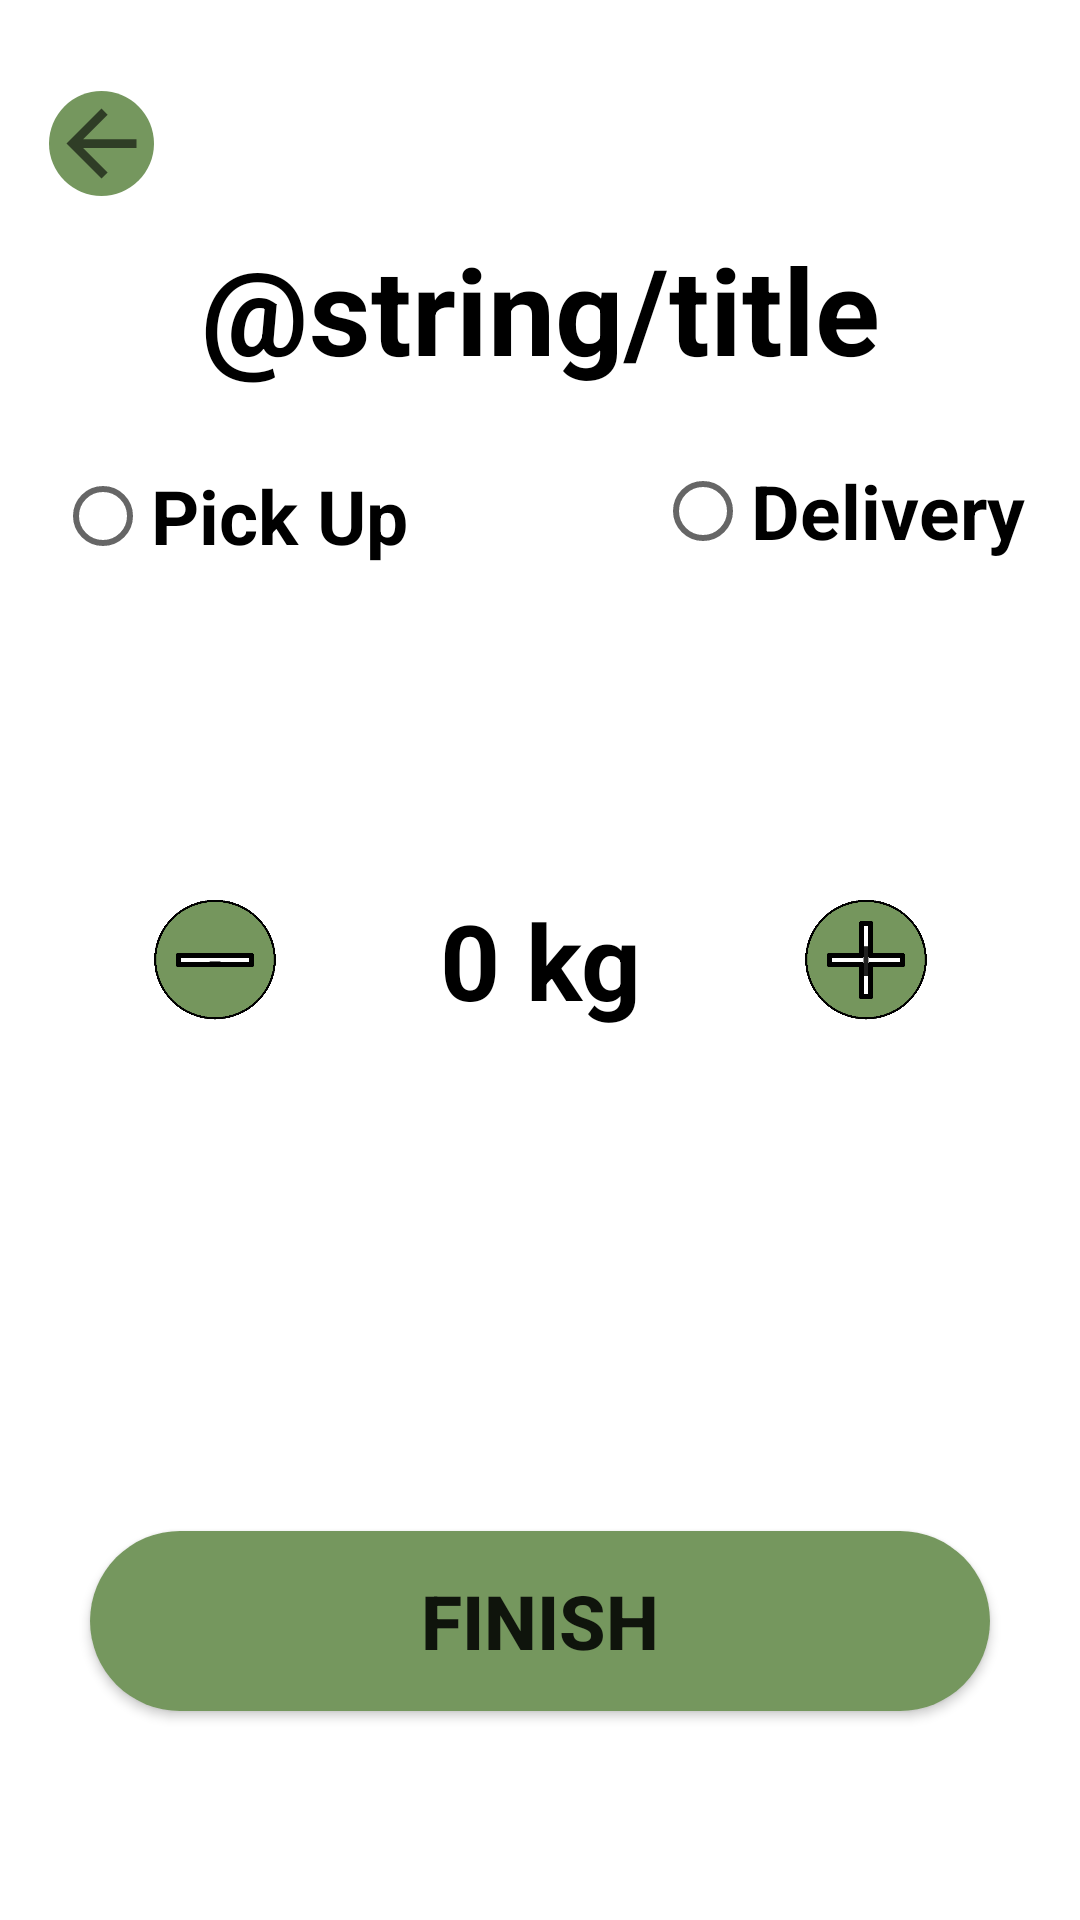

This screen was rendered from an Android layout file. Write that file and the resources it references.
<!-- AndroidManifest.xml: application theme Theme.PhosphorlandApp2 -->
<!-- res/layout/activity_order_other.xml -->
<?xml version="1.0" encoding="utf-8"?>
<androidx.constraintlayout.widget.ConstraintLayout xmlns:android="http://schemas.android.com/apk/res/android"
    xmlns:app="http://schemas.android.com/apk/res-auto"
    xmlns:tools="http://schemas.android.com/tools"
    android:layout_width="match_parent"
    android:layout_height="match_parent"
    tools:context=".OrderOtherActivity">

    <androidx.constraintlayout.widget.ConstraintLayout
        android:layout_width="match_parent"
        android:layout_height="match_parent">

        <RadioGroup
            android:id="@+id/radioGroup"
            android:layout_width="wrap_content"
            android:layout_height="wrap_content"
            android:orientation="vertical"
            app:layout_constraintBottom_toBottomOf="parent"
            app:layout_constraintEnd_toEndOf="parent"
            app:layout_constraintStart_toStartOf="parent"
            app:layout_constraintTop_toTopOf="parent"
            app:layout_constraintVertical_bias="0.25">

            <RadioButton
                android:id="@+id/radio_pirates"
                android:layout_width="match_parent"
                android:layout_height="wrap_content"
                android:onClick="onRadioButtonClicked"
                android:text="@string/pirates"
                android:textSize="25sp"
                android:textStyle="bold" />

            <RadioButton
                android:id="@+id/radio_ninjas"
                android:layout_width="match_parent"
                android:layout_height="wrap_content"
                android:layout_marginStart="200dp"
                android:layout_marginTop="-50dp"
                android:onClick="onRadioButtonClicked"
                android:text="@string/ninjas"
                android:textSize="25sp"
                android:textStyle="bold" />
        </RadioGroup>

        <TextView
            android:id="@+id/title"
            android:layout_width="wrap_content"
            android:layout_height="wrap_content"
            android:gravity="center"
            android:text="@string/title"
            android:textColor="@color/black"
            android:textSize="40sp"
            android:textStyle="bold"
            app:layout_constraintBottom_toBottomOf="parent"
            app:layout_constraintEnd_toEndOf="parent"
            app:layout_constraintStart_toStartOf="parent"
            app:layout_constraintTop_toTopOf="parent"
            app:layout_constraintVertical_bias="0.13" />

        <androidx.constraintlayout.widget.ConstraintLayout
            android:id="@+id/ConstraintLayout"
            android:layout_width="35dp"
            android:layout_height="35dp"
            app:layout_constraintBottom_toBottomOf="parent"
            app:layout_constraintEnd_toEndOf="parent"
            app:layout_constraintHorizontal_bias="0.05"
            app:layout_constraintStart_toStartOf="parent"
            app:layout_constraintTop_toTopOf="parent"
            app:layout_constraintVertical_bias="0.050000012">

            <ImageView
                android:id="@+id/imageView6"
                android:layout_width="35dp"
                android:layout_height="35dp"
                android:background="@drawable/green_button"
                app:layout_constraintBottom_toBottomOf="parent"
                app:layout_constraintEnd_toEndOf="parent"
                app:layout_constraintHorizontal_bias="0.05"
                app:layout_constraintStart_toStartOf="parent"
                app:layout_constraintTop_toTopOf="parent"
                app:layout_constraintVertical_bias="0.01999998"
                app:srcCompat="?attr/actionModeCloseDrawable" />

        </androidx.constraintlayout.widget.ConstraintLayout>

        <TextView
            android:id="@+id/integer_number"
            android:layout_width="wrap_content"
            android:layout_height="wrap_content"
            android:gravity="center"
            android:text="0 kg"
            android:textColor="@color/black"
            android:textSize="35sp"
            android:textStyle="bold"
            app:layout_constraintBottom_toBottomOf="parent"
            app:layout_constraintEnd_toEndOf="parent"
            app:layout_constraintStart_toStartOf="parent"
            app:layout_constraintTop_toTopOf="parent" />

        <Button
            android:id="@+id/increase"
            android:layout_width="50dp"
            android:layout_height="50dp"
            android:background="@drawable/plus"
            android:onClick="increaseInteger"
            android:text="I"
            app:layout_constraintBottom_toBottomOf="parent"
            app:layout_constraintEnd_toEndOf="parent"
            app:layout_constraintHorizontal_bias="0.85"
            app:layout_constraintStart_toStartOf="parent"
            app:layout_constraintTop_toTopOf="parent" />

        <Button
            android:id="@+id/decrease"
            android:layout_width="50dp"
            android:layout_height="50dp"
            android:background="@drawable/minus"
            android:onClick="decreaseInteger"
            android:text="-"
            app:layout_constraintBottom_toBottomOf="parent"
            app:layout_constraintEnd_toEndOf="parent"
            app:layout_constraintHorizontal_bias="0.15"
            app:layout_constraintStart_toStartOf="parent"
            app:layout_constraintTop_toTopOf="parent" />

        <Button
            android:id="@+id/button4"
            android:layout_width="300dp"
            android:layout_height="60dp"
            android:background="@drawable/green_button"
            android:text="Finish"
            android:onClick="finishButton"
            android:textSize="25sp"
            android:textStyle="bold"
            app:layout_constraintBottom_toBottomOf="parent"
            app:layout_constraintEnd_toEndOf="parent"
            app:layout_constraintStart_toStartOf="parent"
            app:layout_constraintTop_toTopOf="parent"
            app:layout_constraintVertical_bias="0.88" />

    </androidx.constraintlayout.widget.ConstraintLayout>
</androidx.constraintlayout.widget.ConstraintLayout>
<!-- resources referenced by this layout -->
<resources>
  <!-- drawable green_button (drawable) -->
  <?xml version="1.0" encoding="utf-8"?>
  <selector xmlns:android="http://schemas.android.com/apk/res/android">
  <item>
      <shape android:shape="rectangle">
          <solid android:color="#75975e"/>
          <corners android:radius="50dp"/>
      </shape>
  </item>
  </selector>
  <!-- drawable minus: png bitmap (drawable, 9684 bytes) -->
  <!-- drawable plus: png bitmap (drawable, 9953 bytes) -->
  <string name="ninjas">Delivery</string>
  <string name="pirates">Pick Up</string>
  <style name="Theme.PhosphorlandApp2" parent="Theme.MaterialComponents.DayNight.NoActionBar">
          
          <item name="colorPrimary">#75975e</item>
          <item name="colorPrimaryVariant">#75975e</item>
          <item name="colorOnPrimary">@color/white</item>
          
          <item name="colorSecondary">@color/teal_200</item>
          <item name="colorSecondaryVariant">@color/teal_700</item>
          <item name="colorOnSecondary">@color/black</item>
          
          <item name="android:statusBarColor">?attr/colorPrimaryVariant</item>
          
      </style>
  <!-- not gathered from this repository: default colours our renderer supplied (Android Studio template values) -->
  <color name="teal_200">#FF03DAC5</color>
  <color name="teal_700">#FF018786</color>
  <color name="black">#FF000000</color>
  <color name="white">#FFFFFFFF</color>
</resources>
